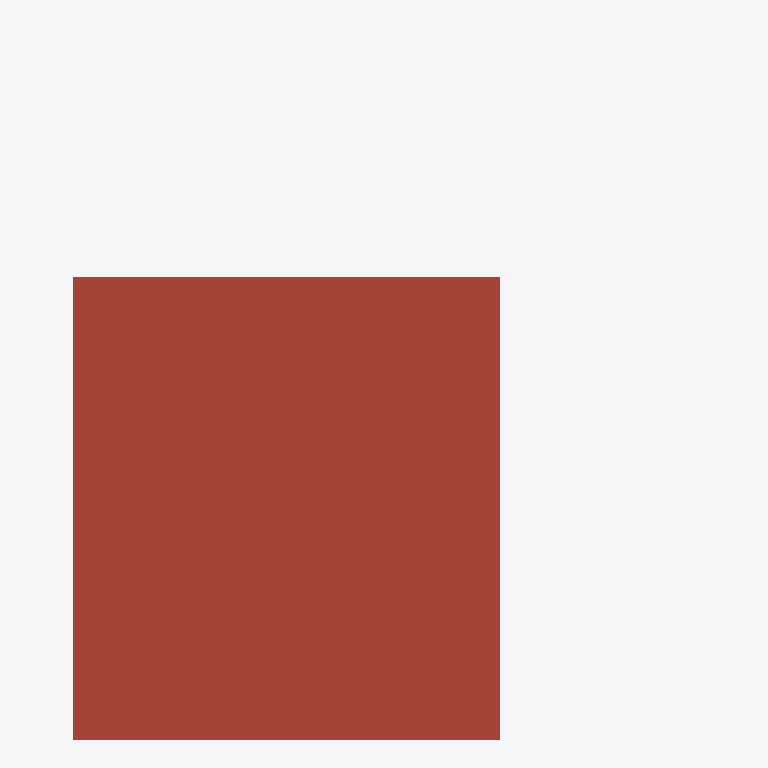
Plan cut of the same IFC building model at storey '지붕' (level 9.90 m, cut at 11.30 m), seen from above with north up, elements coloured by IFC class: 1 roof (red-brown). Cut surfaces are drawn darker.
Extent 17.5 m × 20.0 m × 10.2 m (x, y, z). Storeys (4): 1층 at 0.00 m; 2층 at 3.30 m; 3층 at 6.60 m; 지붕 at 9.90 m. Elements (50): 24 IfcWall, 9 IfcWindow, 7 IfcDoor, 4 IfcBuildingElementProxy, 4 IfcSlab, 2 IfcStair.

HEADER;
FILE_DESCRIPTION(('ViewDefinition[DesignTransferView]'),'2;1');
FILE_NAME('/dev/null','2026-10-26T01:29:06+09:00',(''),(''),'IfcOpenShell 0.9.0.post1','IfcOpenShell 0.9.0.post1','Nobody');
FILE_SCHEMA(('IFC4'));
ENDSEC;
DATA;
#1=IFCPROJECT('1NB4rjzpD129JpwiiLmHNS',$,'가상 근린생활시설 A','BuildLex AI BIM 법규검토 시험 모델 — 적합 예시',$,$,$,(#10,#16),#5);
#18=IFCSITE('3nCz65AMn36egykxMCYuhd',$,'대지',$,$,#37,#31,$,$,$,$,$,$,$);
#45=IFCBUILDING('3vynwsN1912P0CZtTy$yGh',$,'근린생활시설 A동',$,$,#56,$,$,$,$,$,$);
#62=IFCBUILDINGSTOREY('1eUyH11rT05xfGycXoBgfT',$,'1층',$,$,#73,$,$,$,0.0);
#913=IFCBUILDINGSTOREY('3tJV8FZbD33uY_MZx9i3zZ',$,'2층',$,$,#923,$,$,$,3300.0);
#1714=IFCBUILDINGSTOREY('27JTTCFIr4FBtG2Ka8OEn_',$,'3층',$,$,#1724,$,$,$,6600.0);
#2341=IFCBUILDINGSTOREY('2fGNimK_z5R9WJw6qGOMv6',$,'지붕',$,$,#2351,$,$,$,9899.999999999998);
#2352=IFCSLAB('0LGROM$n9FSBcDFp_IE5Mo',$,'지붕 슬래브',$,$,#2363,#2378,$,.ROOF.);
ENDSEC;
